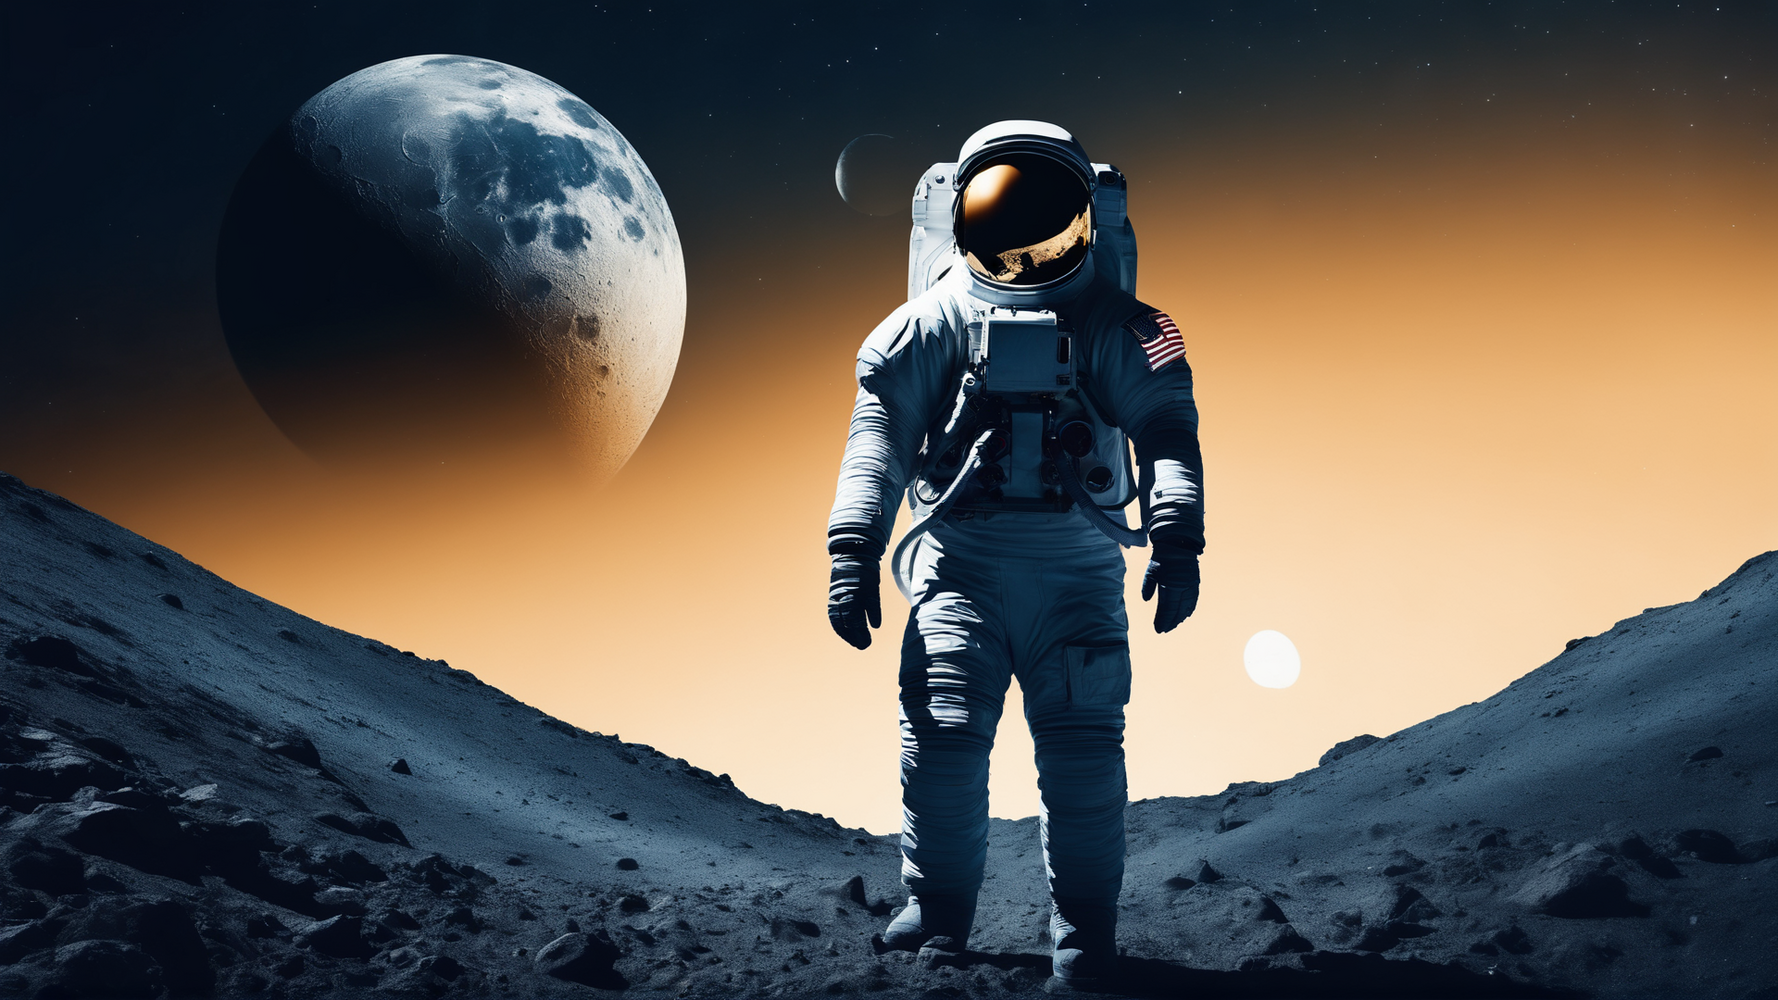
Generation parameters embedded in this image by AUTOMATIC1111 Stable Diffusion web UI or a fork of it (Forge, ...) (PNG 'parameters' text chunk):
Super realistic and high quality photo: dark blue gradient space background with a large pale moon front and center with an astronaut wearing a futuristic suite
Negative prompt: doll, anime, animation, disney, pastel, drawing, painting, ugly, deformed, animation, anime, cartoon, comic, cropped, out of frame, low res, jpeg, text,  art
Steps: 20, Sampler: DPM++ 2M Karras, CFG scale: 7, Seed: 2249317993, Size: 1024x576, Model hash: 31e35c80fc, Model: sd_xl_base_1.0, VAE hash: 63aeecb90f, VAE: sdxl_vae.safetensors, Denoising strength: 0.7, Hires upscale: 1.875, Hires upscaler: Latent, Refiner: sd_xl_refiner_1.0 [7440042bbd], Refiner switch at: 0.8, Version: 1.7.0